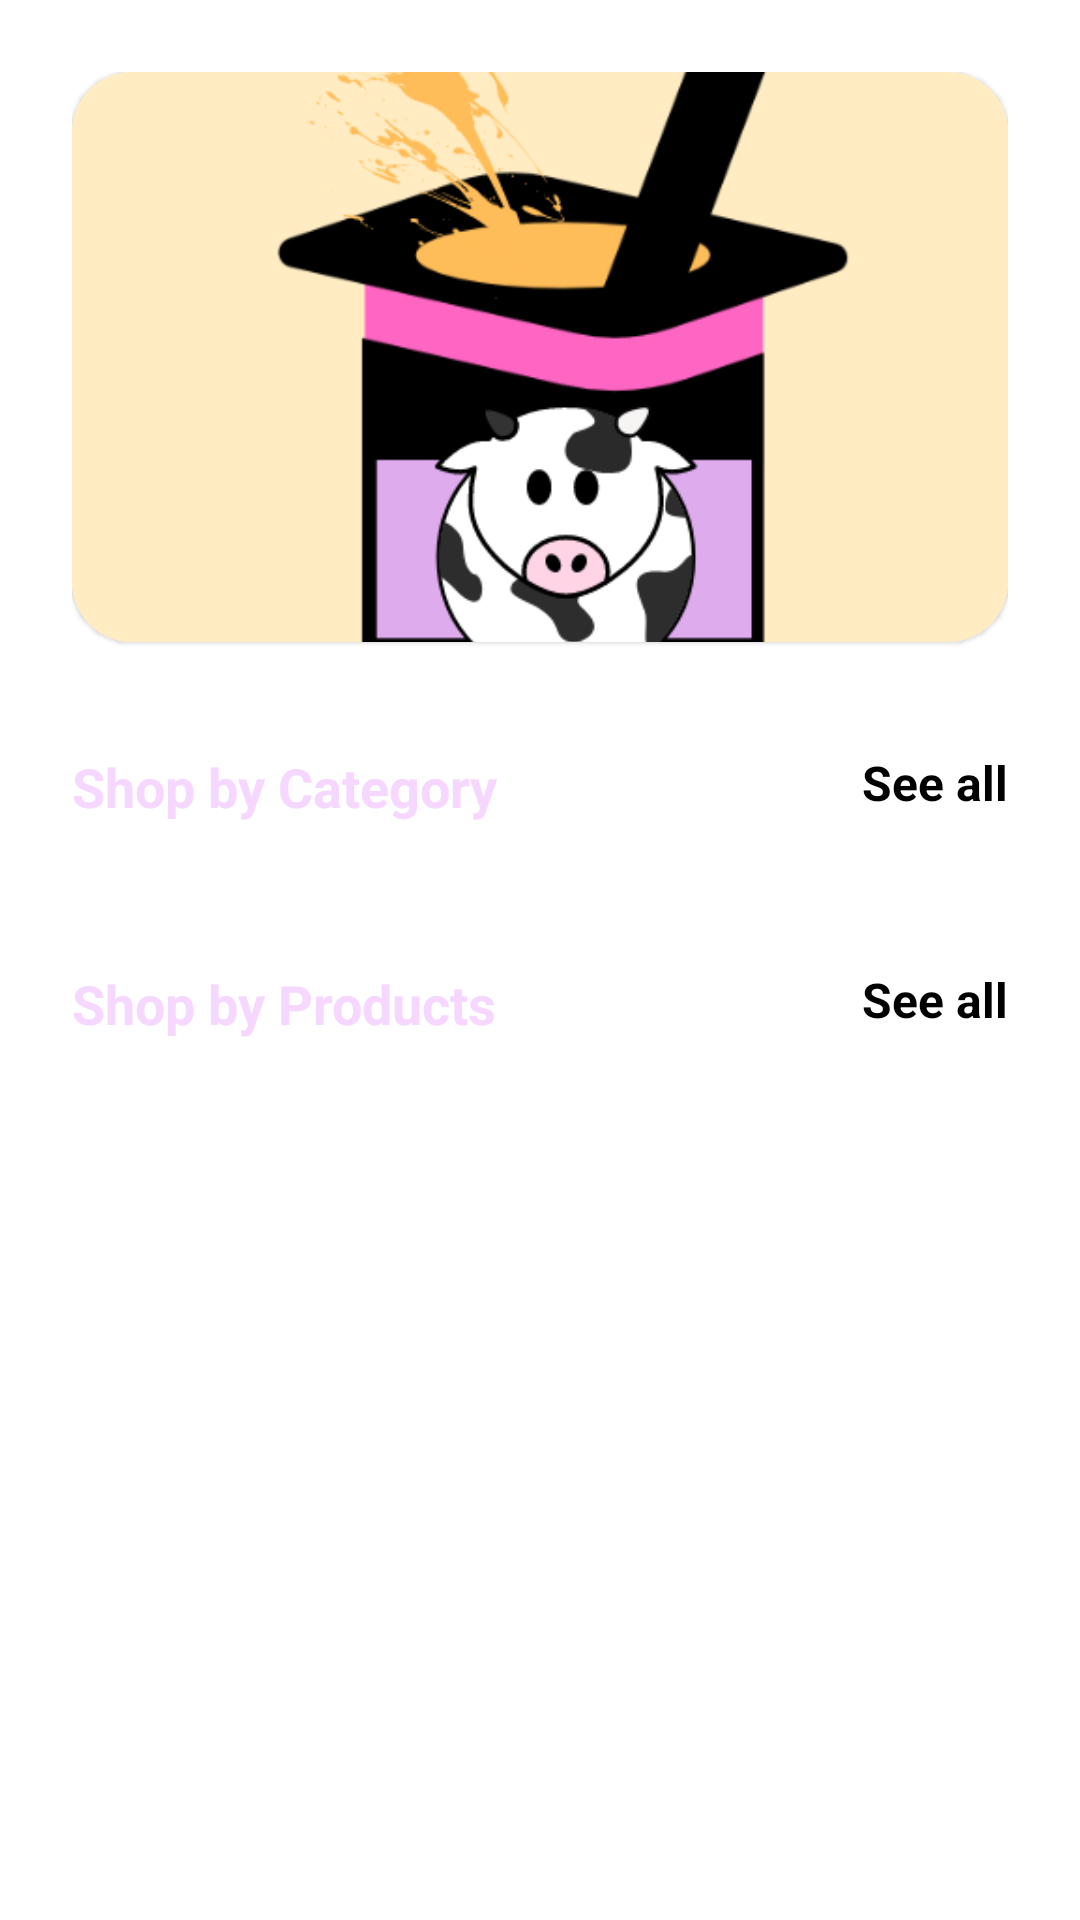

Produce the Android XML layout that renders to this screen, including the resource entries it uses.
<!-- AndroidManifest.xml: application theme Theme.ClienteMyyogurt -->
<!-- res/layout/fragment_home.xml -->
<?xml version="1.0" encoding="utf-8"?>
<LinearLayout xmlns:android="http://schemas.android.com/apk/res/android"
    xmlns:tools="http://schemas.android.com/tools"
    android:layout_width="match_parent"
    android:padding="24dp"
    android:orientation="vertical"
    android:layout_height="match_parent"
    xmlns:app="http://schemas.android.com/apk/res-auto"
    tools:context=".fragment.HomeFragment">


     <androidx.core.widget.NestedScrollView
         android:layout_width="match_parent"
         android:layout_height="match_parent">
        <LinearLayout
            android:layout_width="match_parent"
            android:layout_height="match_parent"
            android:orientation="vertical">





    <com.google.android.material.card.MaterialCardView
        android:layout_width="match_parent"
        android:layout_height="190dp"
        app:cardCornerRadius="20dp">

        <ImageView
            android:id="@+id/sliderImage"
            android:layout_width="match_parent"
            android:layout_height="match_parent"
            android:scaleType="centerCrop"
            android:src="@drawable/icono"
            />

    </com.google.android.material.card.MaterialCardView>

    <RelativeLayout
        android:layout_marginTop="36dp"
        android:layout_width="match_parent"
        android:layout_height="wrap_content">
        <TextView
            android:layout_width="wrap_content"
            android:layout_height="wrap_content"
            android:textColor="@color/colorPrimary"
            android:textStyle="bold"
            android:textSize="18sp"
            android:text="Shop by Category"/>

        <TextView
            android:layout_width="wrap_content"
            android:layout_height="wrap_content"
            android:textColor="@color/black"
            android:textStyle="bold"
            android:layout_alignParentEnd="true"
            android:textSize="16sp"
            android:text="See all"/>
    </RelativeLayout>

    <androidx.recyclerview.widget.RecyclerView
        android:layout_width="wrap_content"
        android:layout_height="wrap_content"
        android:layout_marginTop="12dp"
        android:id="@+id/categoryRecycler"
        android:orientation="horizontal"
        tools:listitem="@layout/layout_category_item"
        app:layoutManager="androidx.recyclerview.widget.LinearLayoutManager"/>

    <RelativeLayout
        android:layout_marginTop="36dp"
        android:layout_width="match_parent"
        android:layout_height="wrap_content">

        <TextView
            android:layout_width="wrap_content"
            android:layout_height="wrap_content"
            android:text="Shop by Products"
            android:textColor="@color/colorPrimary"
            android:textSize="18sp"
            android:textStyle="bold" />

        <TextView
            android:layout_width="wrap_content"
            android:layout_height="wrap_content"
            android:textColor="@color/black"
            android:textStyle="bold"
            android:layout_alignParentEnd="true"
            android:textSize="16sp"
            android:text="See all"/>
    </RelativeLayout>

    <androidx.recyclerview.widget.RecyclerView
        android:id="@+id/productRecycler"
        android:layout_width="379dp"
        android:layout_height="wrap_content"
        tools:listitem="@layout/layout_product_item"
        android:layout_marginTop="12dp"
        android:nestedScrollingEnabled="true"
        android:orientation="vertical"
        app:layoutManager="androidx.recyclerview.widget.LinearLayoutManager"
        />

        </LinearLayout>
     </androidx.core.widget.NestedScrollView>
</LinearLayout>
<!-- res/layout/layout_category_item.xml (included above) -->
<?xml version="1.0" encoding="utf-8"?>
<androidx.constraintlayout.widget.ConstraintLayout xmlns:android="http://schemas.android.com/apk/res/android"
    xmlns:app="http://schemas.android.com/apk/res-auto"
    xmlns:tools="http://schemas.android.com/tools"
    android:layout_width="wrap_content"
    android:layout_margin="8dp"
    android:layout_height="wrap_content">

    <androidx.cardview.widget.CardView
        android:id="@+id/cardView"
        android:layout_width="120dp"
        android:layout_height="120dp"
        app:cardCornerRadius="8dp"
        app:layout_constraintEnd_toEndOf="parent"
        app:layout_constraintStart_toStartOf="parent"
        app:layout_constraintTop_toTopOf="parent">

        <ImageView
            android:id="@+id/imageView"
            android:layout_width="wrap_content"
            android:layout_height="wrap_content"
            tools:srcCompat="@tools:sample/avatars" />

    </androidx.cardview.widget.CardView>

    <TextView
        android:id="@+id/textView"
        android:layout_width="wrap_content"
        android:layout_height="wrap_content"
        android:layout_marginTop="8dp"
        android:textSize="16sp"
        android:text="TextView"
        android:textColor="@color/black"
        app:layout_constraintEnd_toEndOf="@+id/cardView"
        app:layout_constraintStart_toStartOf="@+id/cardView"
        app:layout_constraintTop_toBottomOf="@+id/cardView" />
</androidx.constraintlayout.widget.ConstraintLayout>
<!-- res/layout/layout_product_item.xml (included above) -->
<?xml version="1.0" encoding="utf-8"?>
<androidx.constraintlayout.widget.ConstraintLayout xmlns:android="http://schemas.android.com/apk/res/android"
    xmlns:app="http://schemas.android.com/apk/res-auto"
    xmlns:tools="http://schemas.android.com/tools"
    android:layout_width="match_parent"
    android:layout_height="wrap_content">

    <androidx.cardview.widget.CardView
        android:layout_width="match_parent"
        android:layout_height="wrap_content"
        android:layout_margin="8dp"
        app:cardCornerRadius="8dp"
        app:layout_constraintEnd_toEndOf="parent"
        app:layout_constraintStart_toStartOf="parent"
        app:layout_constraintTop_toTopOf="parent"/>

    <androidx.constraintlayout.widget.ConstraintLayout
        android:layout_width="match_parent"
        android:padding="4dp"
        android:layout_height="match_parent"
        tools:layout_editor_absoluteX="1dp"
        tools:layout_editor_absoluteY="0dp">

        <ImageView
            android:id="@+id/imageView3"
            android:layout_width="90dp"
            android:layout_height="90dp"
            android:layout_margin="8dp"
            app:layout_constraintStart_toStartOf="parent"
            app:layout_constraintTop_toTopOf="parent"
            tools:srcCompat="@tools:sample/avatars" />

        <TextView
            android:id="@+id/textView4"
            android:layout_width="wrap_content"
            android:layout_height="wrap_content"
            android:layout_marginStart="12dp"
            android:textColor="@color/colorPrimary"
            android:layout_marginTop="4dp"
            android:textSize="20sp"
            android:text="Nombre"
            app:layout_constraintStart_toEndOf="@+id/imageView3"
            app:layout_constraintTop_toTopOf="@+id/imageView3" />

        <TextView
            android:id="@+id/textView5"
            android:layout_width="wrap_content"
            android:layout_height="wrap_content"
            android:layout_marginStart="12dp"
            android:textSize="16sp"
            android:textColor="@color/black"
            android:textStyle="bold"
            android:text="Descripcion"
            app:layout_constraintStart_toEndOf="@+id/imageView3"
            app:layout_constraintTop_toBottomOf="@+id/textView4" />

        <TextView
            android:id="@+id/textView6"
            android:layout_width="wrap_content"
            android:layout_height="wrap_content"
            android:layout_marginStart="12dp"
            android:layout_marginTop="4dp"
            android:textColor="@color/black"
            android:textSize="16sp"
            android:text="Precio"
            app:layout_constraintStart_toEndOf="@+id/imageView3"
            app:layout_constraintTop_toBottomOf="@+id/textView5" />


        <Button
            android:id="@+id/button"
            style="@style/Widget.MaterialComponents.Button.OutlinedButton"
            android:layout_width="0dp"
            android:layout_height="wrap_content"
            android:layout_marginHorizontal="4dp"
            android:text="Button"
            app:layout_constraintEnd_toStartOf="@+id/guideline2"
            app:layout_constraintStart_toStartOf="parent"
            app:layout_constraintTop_toBottomOf="@+id/imageView3" />

        <Button
            android:id="@+id/button2"
            android:layout_width="0dp"
            android:layout_height="wrap_content"
            android:text="Button"
            android:layout_marginHorizontal="8dp"
            app:layout_constraintEnd_toEndOf="parent"
            app:layout_constraintStart_toStartOf="@+id/guideline2"
            app:layout_constraintTop_toTopOf="@+id/button" />

        <androidx.constraintlayout.widget.Guideline
            android:id="@+id/guideline2"
            android:layout_width="wrap_content"
            android:layout_height="wrap_content"
            android:orientation="vertical"
            app:layout_constraintGuide_begin="202dp" />
    </androidx.constraintlayout.widget.ConstraintLayout>
</androidx.constraintlayout.widget.ConstraintLayout>
<!-- resources referenced by this layout -->
<resources>
  <color name="black">#FF000000</color>
  <color name="colorPrimary">#F6D7FF</color>
  <!-- drawable icono: png bitmap (drawable, 38628 bytes) -->
  <style name="Theme.ClienteMyyogurt" parent="Theme.MaterialComponents.DayNight.DarkActionBar">
          
          <item name="colorPrimary">@color/colorPrimary</item>
          <item name="colorPrimaryVariant">@color/colorSecundary</item>
          <item name="colorOnPrimary">@color/white</item>
          
          <item name="colorSecondary">@color/teal_200</item>
          <item name="colorSecondaryVariant">@color/teal_700</item>
          <item name="colorOnSecondary">@color/black</item>
          
          <item name="android:statusBarColor">?attr/colorPrimaryVariant</item>
          
      </style>
  <color name="colorSecundary">#FFBB86FC</color>
  <color name="white">#FFFFFFFF</color>
  <color name="teal_200">#FF03DAC5</color>
  <color name="teal_700">#FF018786</color>
</resources>
